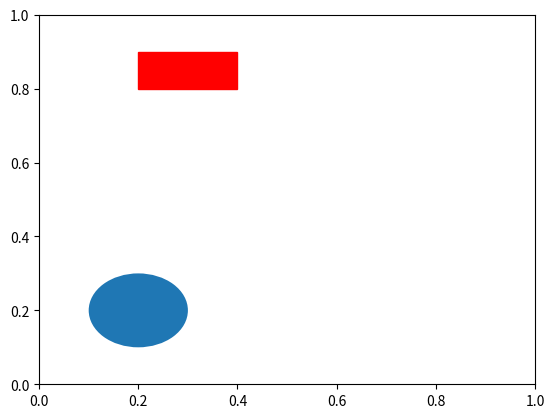

This figure's Python source: (Note: this script raises an exception after producing the figure.)
# -*- coding: utf-8 -*-
"""
 Created on 2021/6/21 1:52
 Filename   : ex_patches.py
[redacted]
[redacted]
[redacted]
 Description: 形状填充图
"""

# =======================================================
import numpy as np
import matplotlib.pyplot as plt
import matplotlib.patches as patch


def main():
    xy1 = np.array([0.2, 0.2])
    xy2 = np.array([0.2, 0.8])
    xy3 = np.array([0.8, 0.2])
    xy4 = np.array([0.8, 0.8])
    ax = plt.subplot()
    """ 圆 """
    circle = patch.Circle(xy1, 0.1)
    ax.add_patch(circle)
    """ 长方形 """
    rect = patch.Rectangle(xy2, 0.2, 0.1, color='r')
    ax.add_patch(rect)
    """ 多边形 """
    polygon = patch.RegularPolygon(xy3, 6, 0.1, color='g')
    ax.add_patch(polygon)
    """ 椭圆 """
    ellipse = patch.Ellipse(xy4, 0.4, 0.2, color='c')
    ax.add_patch(ellipse)
    ax.axis('equal')
    plt.show()


if __name__ == '__main__':
    main()
